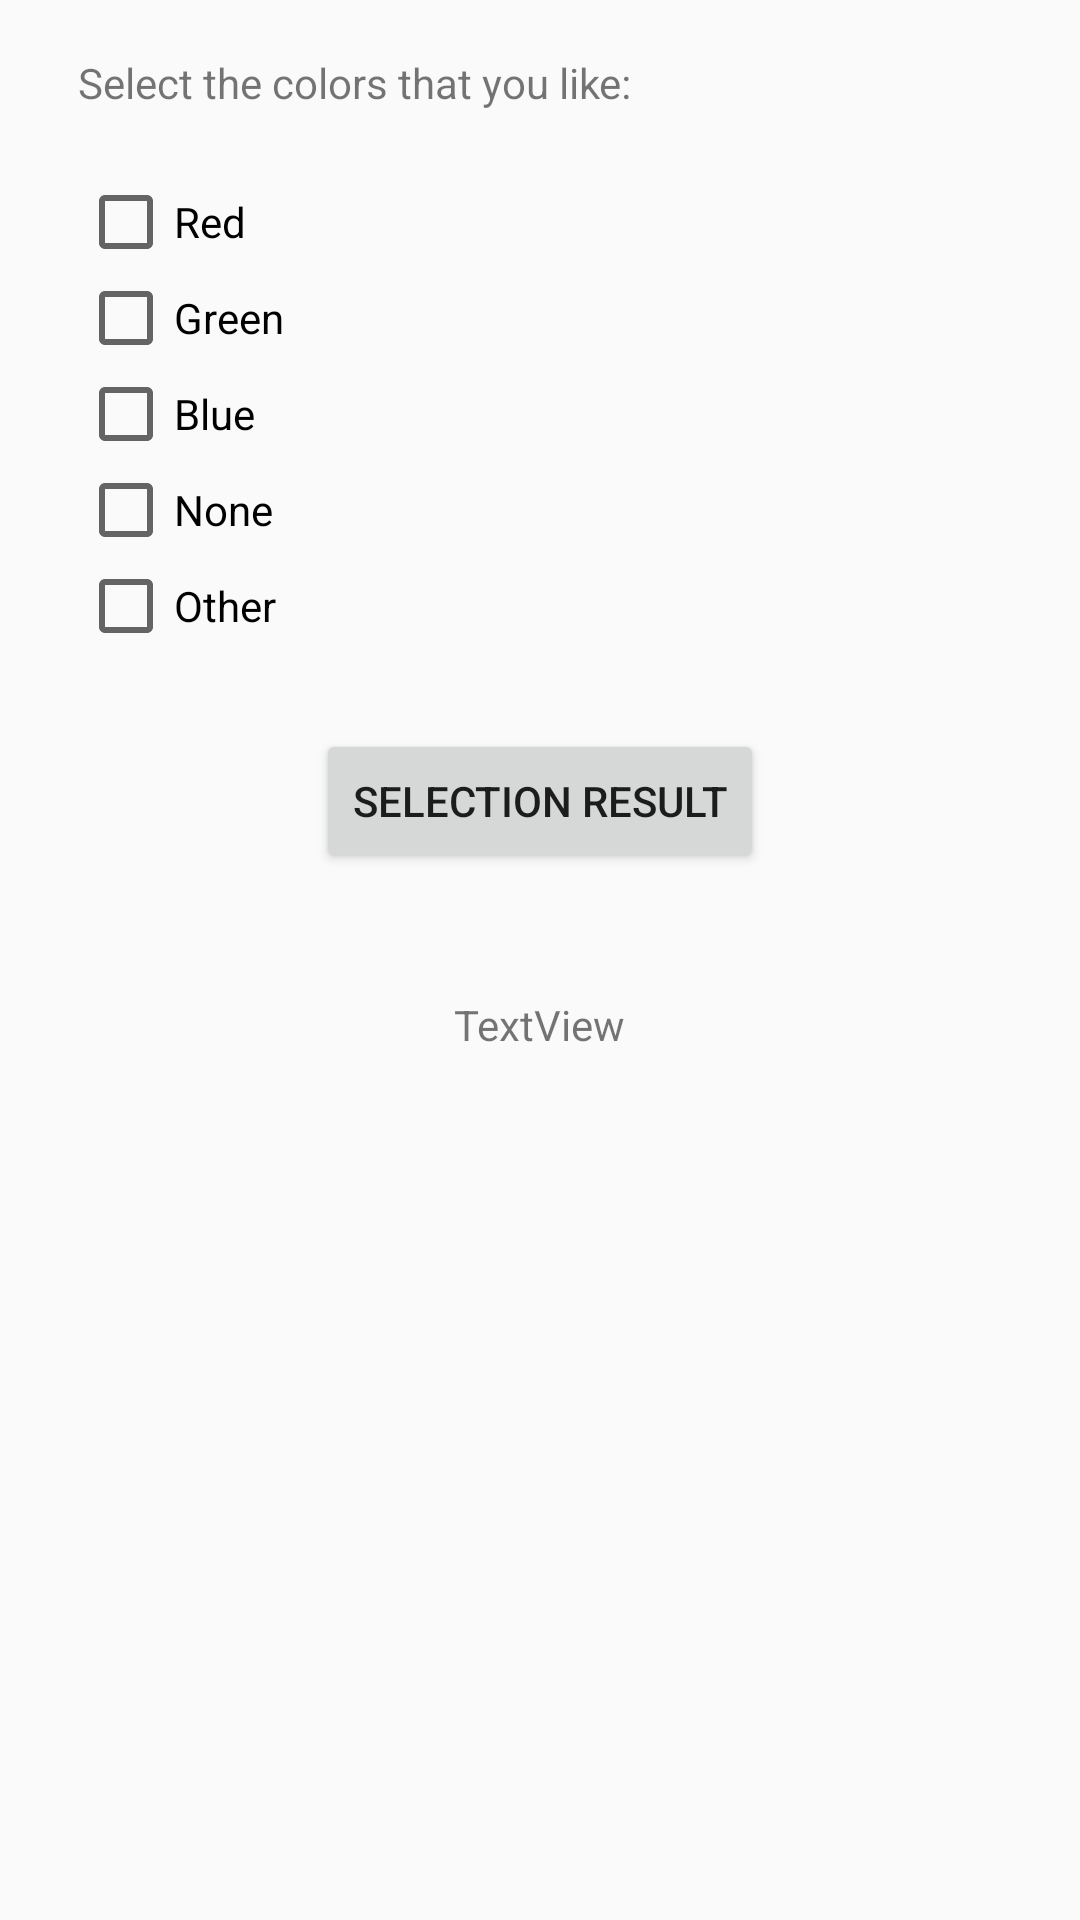

Write the Android layout XML for this screen, with the resource values it uses.
<!-- AndroidManifest.xml: application theme AppTheme -->
<!-- res/layout/activity_qstn_three.xml -->
<?xml version="1.0" encoding="utf-8"?>
<RelativeLayout
    xmlns:android="http://schemas.android.com/apk/res/android"
    xmlns:app="http://schemas.android.com/apk/res-auto"
    xmlns:tools="http://schemas.android.com/tools"
    android:layout_width="match_parent"
    android:layout_height="match_parent"
    tools:context="com.androidpractice.abha.questionnaire.QstnThreeActivity">


    <TextView
        android:id="@+id/textView2"
        android:layout_width="wrap_content"
        android:layout_height="wrap_content"
        android:layout_alignParentStart="true"
        android:layout_alignParentTop="true"
        android:layout_marginStart="26dp"
        android:layout_marginTop="18dp"
        android:text="Select the colors that you like: " />

    <CheckBox
        android:id="@+id/cbRed"
        android:layout_width="wrap_content"
        android:layout_height="wrap_content"
        android:layout_alignStart="@+id/textView2"
        android:layout_below="@+id/textView2"
        android:layout_marginTop="21dp"
        android:text="Red" />

    <CheckBox
        android:id="@+id/cbGreen"
        android:layout_width="wrap_content"
        android:layout_height="wrap_content"
        android:text="Green"
        android:layout_below="@+id/cbRed"
        android:layout_alignStart="@+id/cbRed" />

    <CheckBox
        android:id="@+id/cbBlue"
        android:layout_width="wrap_content"
        android:layout_height="wrap_content"
        android:text="Blue"
        android:layout_below="@+id/cbGreen"
        android:layout_alignStart="@+id/cbGreen" />

    <CheckBox
        android:id="@+id/cbNone"
        android:layout_width="wrap_content"
        android:layout_height="wrap_content"
        android:text="None"
        android:layout_below="@+id/cbBlue"
        android:layout_alignStart="@+id/cbBlue" />

    <CheckBox
        android:id="@+id/cbOther"
        android:layout_width="wrap_content"
        android:layout_height="wrap_content"
        android:text="Other"
        android:layout_below="@+id/cbNone"
        android:layout_alignStart="@+id/cbNone" />

    <Button
        android:id="@+id/btnSelResult"
        android:layout_width="wrap_content"
        android:layout_height="wrap_content"
        android:layout_below="@+id/cbOther"
        android:layout_centerHorizontal="true"
        android:layout_marginTop="25dp"
        android:text="Selection Result" />

    <TextView
        android:id="@+id/tvSelResult"
        android:layout_width="wrap_content"
        android:layout_height="wrap_content"
        android:layout_below="@+id/btnSelResult"
        android:layout_centerHorizontal="true"
        android:layout_marginTop="41dp"
        android:text="TextView" />

</RelativeLayout>
<!-- resources referenced by this layout -->
<resources>
  <style name="AppTheme" parent="Theme.AppCompat.Light.DarkActionBar">
          
          <item name="colorPrimary">@color/colorPrimary</item>
          <item name="colorPrimaryDark">@color/colorPrimaryDark</item>
          <item name="colorAccent">@color/colorAccent</item>
      </style>
  <color name="colorPrimary">#61ccd4</color>
  <color name="colorPrimaryDark">#2D8596</color>
  <color name="colorAccent">#FF8A8A</color>
</resources>
